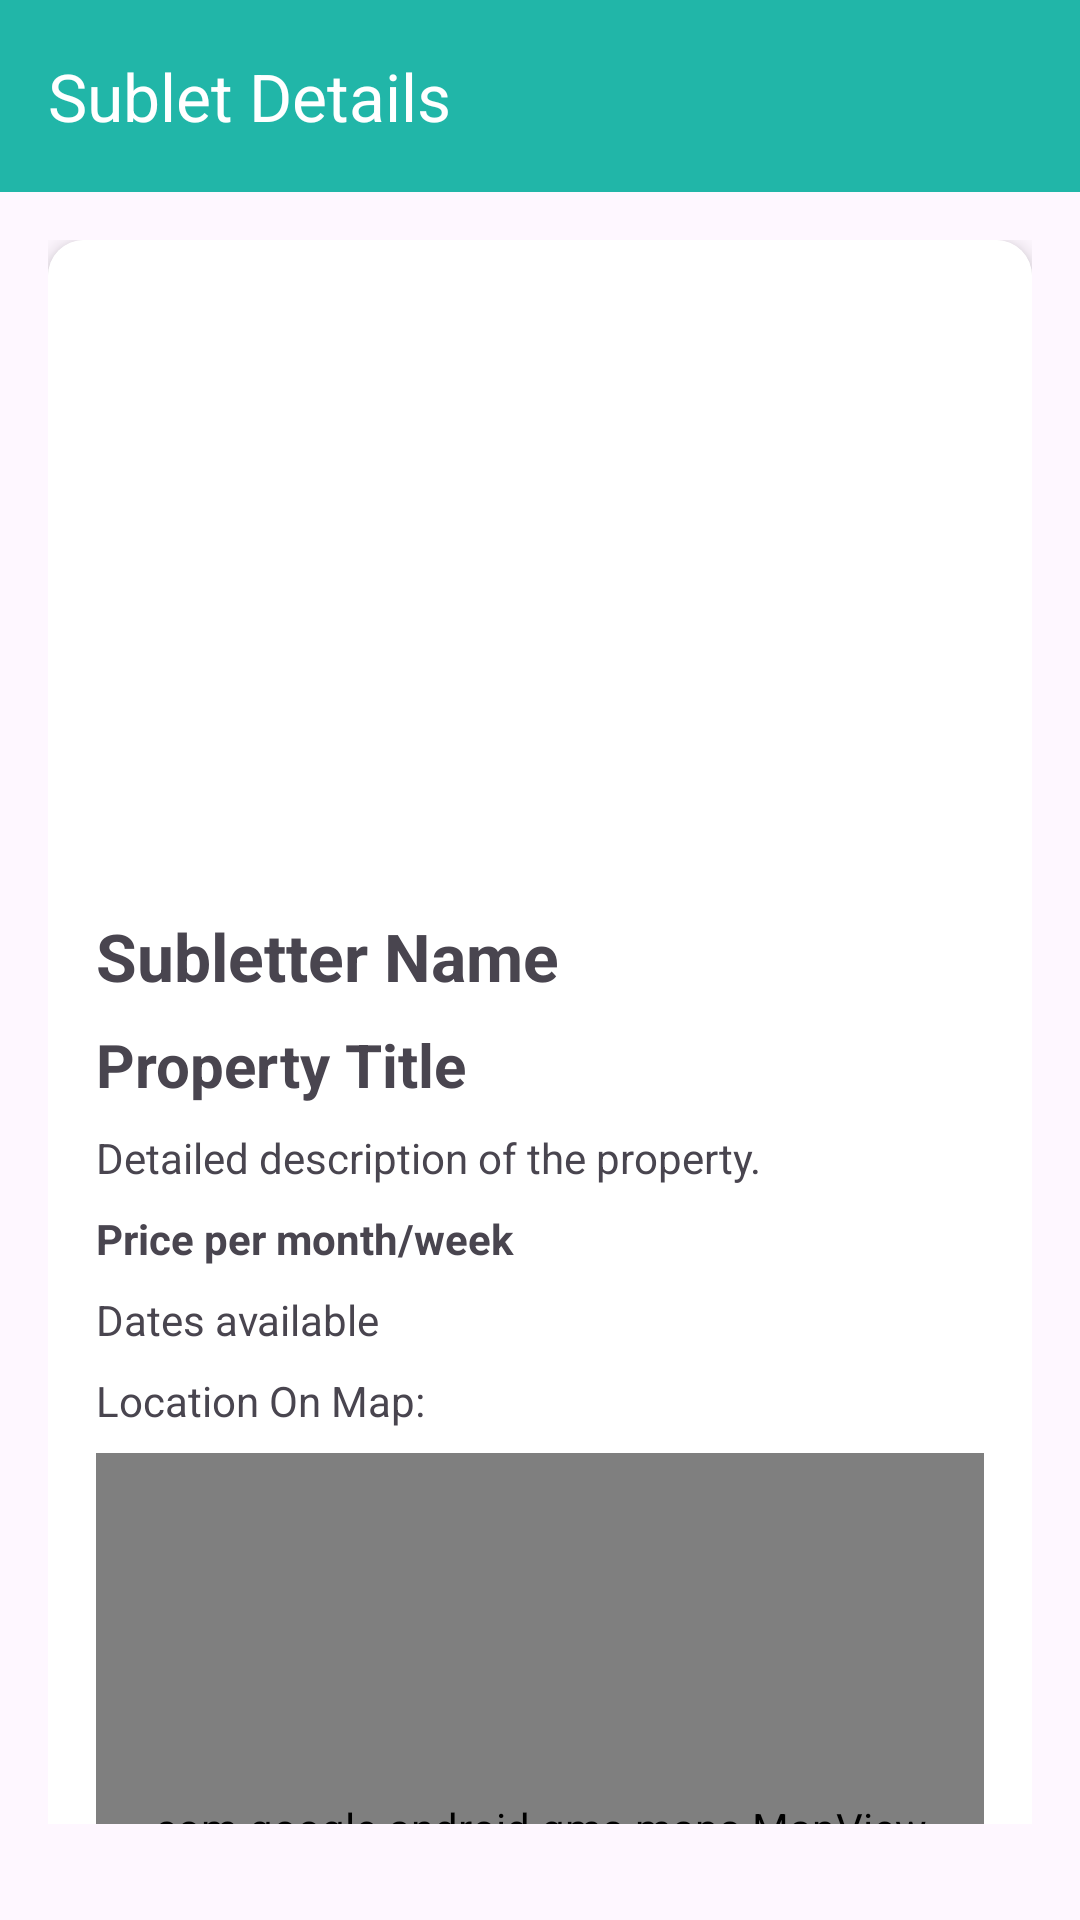

Reconstruct the res/layout file that produces this screen, plus the resources it refers to.
<!-- AndroidManifest.xml: application theme Theme.SubletApp -->
<!-- res/layout/activity_sublet_details.xml -->
<?xml version="1.0" encoding="utf-8"?>
<androidx.coordinatorlayout.widget.CoordinatorLayout
    xmlns:android="http://schemas.android.com/apk/res/android"
    xmlns:app="http://schemas.android.com/apk/res-auto"
    xmlns:tools="http://schemas.android.com/tools"
    android:id="@+id/main"
    android:layout_width="match_parent"
    android:layout_height="match_parent"
    tools:context=".SubletDetailsActivity">

    
    <com.google.android.material.appbar.AppBarLayout
        android:layout_width="match_parent"
        android:layout_height="wrap_content"
        android:theme="@style/ThemeOverlay.AppCompat.Dark.ActionBar"
        app:layout_behavior="@string/appbar_scrolling_view_behavior">

        <androidx.appcompat.widget.Toolbar
            android:id="@+id/toolbar"
            android:layout_width="match_parent"
            android:layout_height="?attr/actionBarSize"
            android:background="@color/colorPrimaryDark"
            app:popupTheme="@style/ThemeOverlay.AppCompat.Light"
            app:title="Sublet Details" />
    </com.google.android.material.appbar.AppBarLayout>

    
    <androidx.core.widget.NestedScrollView
        android:layout_width="match_parent"
        android:layout_height="match_parent"
        android:padding="16dp"
        app:layout_behavior="@string/appbar_scrolling_view_behavior"
        android:layout_marginBottom="16dp">

        <LinearLayout
            android:layout_width="match_parent"
            android:layout_height="wrap_content"
            android:orientation="vertical">

            
            <androidx.cardview.widget.CardView
                android:layout_width="match_parent"
                android:layout_height="wrap_content"
                android:layout_marginBottom="16dp"
                app:cardCornerRadius="12dp"
                app:cardElevation="4dp">

                <LinearLayout
                    android:layout_width="match_parent"
                    android:layout_height="wrap_content"
                    android:orientation="vertical"
                    android:padding="16dp"
                    android:background="@android:color/white">

                    
                    <ImageView
                        android:id="@+id/room_picture"
                        android:layout_width="match_parent"
                        android:layout_height="200dp"
                        android:scaleType="centerCrop"
                        android:contentDescription="Room Image"
                        android:layout_marginBottom="8dp"/>

                    
                    <TextView
                        android:id="@+id/textViewSubletterName"
                        android:layout_width="match_parent"
                        android:layout_height="wrap_content"
                        android:text="Subletter Name"
                        android:textSize="22sp"
                        android:textStyle="bold"
                        android:layout_marginBottom="8dp"/>

                    
                    <TextView
                        android:id="@+id/textViewTitle"
                        android:layout_width="match_parent"
                        android:layout_height="wrap_content"
                        android:text="Property Title"
                        android:textSize="20sp"
                        android:textStyle="bold"
                        android:layout_marginBottom="8dp"/>

                    
                    <TextView
                        android:id="@+id/textViewDescription"
                        android:layout_width="match_parent"
                        android:layout_height="wrap_content"
                        android:text="Detailed description of the property."
                        android:layout_marginBottom="8dp"/>

                    
                    <TextView
                        android:id="@+id/textViewPrice"
                        android:layout_width="match_parent"
                        android:layout_height="wrap_content"
                        android:text="Price per month/week"
                        android:textStyle="bold"
                        android:layout_marginBottom="8dp"/>

                    
                    <TextView
                        android:id="@+id/textViewAvailability"
                        android:layout_width="match_parent"
                        android:layout_height="wrap_content"
                        android:text="Dates available"
                        android:layout_marginBottom="8dp"/>

                    
                    <TextView
                        android:id="@+id/textViewLocation"
                        android:layout_width="match_parent"
                        android:layout_height="wrap_content"
                        android:text="Location On Map:"
                        android:layout_marginBottom="8dp"/>

                    
                    <com.google.android.gms.maps.MapView
                        android:id="@+id/mapView"
                        android:layout_width="match_parent"
                        android:layout_height="250dp"
                        android:layout_marginBottom="16dp"/>

                    
                    <LinearLayout
                        android:layout_width="match_parent"
                        android:layout_height="wrap_content"
                        android:orientation="vertical"
                        android:gravity="center_horizontal">

                        <Button
                            android:id="@+id/buttonContactByEmail"
                            android:layout_width="match_parent"
                            android:layout_height="wrap_content"
                            android:text="Email Subletter"
                            android:textColor="@android:color/white"
                            android:backgroundTint="@color/colorPrimary"
                            android:layout_marginBottom="8dp"/>

                        <Button
                            android:id="@+id/buttonContactByCall"
                            android:layout_width="match_parent"
                            android:layout_height="wrap_content"
                            android:text="Call Subletter"
                            android:textColor="@android:color/white"
                            android:backgroundTint="@color/colorPrimaryDark"
                            android:layout_marginBottom="8dp"/>

                        <Button
                            android:id="@+id/buttonContactBySMS"
                            android:layout_width="match_parent"
                            android:layout_height="wrap_content"
                            android:text="Message Subletter (SMS)"
                            android:textColor="@android:color/white"
                            android:backgroundTint="@color/colorAccent"/>
                    </LinearLayout>
                </LinearLayout>
            </androidx.cardview.widget.CardView>
        </LinearLayout>
    </androidx.core.widget.NestedScrollView>

</androidx.coordinatorlayout.widget.CoordinatorLayout>
<!-- resources referenced by this layout -->
<resources>
  <color name="colorAccent">#FF7D29</color>
  <color name="colorPrimary">#4CB9E7</color>
  <color name="colorPrimaryDark">#21b6a8</color>
  <style name="Theme.SubletApp" parent="Base.Theme.SubletApp" />
  <style name="Base.Theme.SubletApp" parent="Theme.Material3.DayNight.NoActionBar">
          
          
      </style>
</resources>
